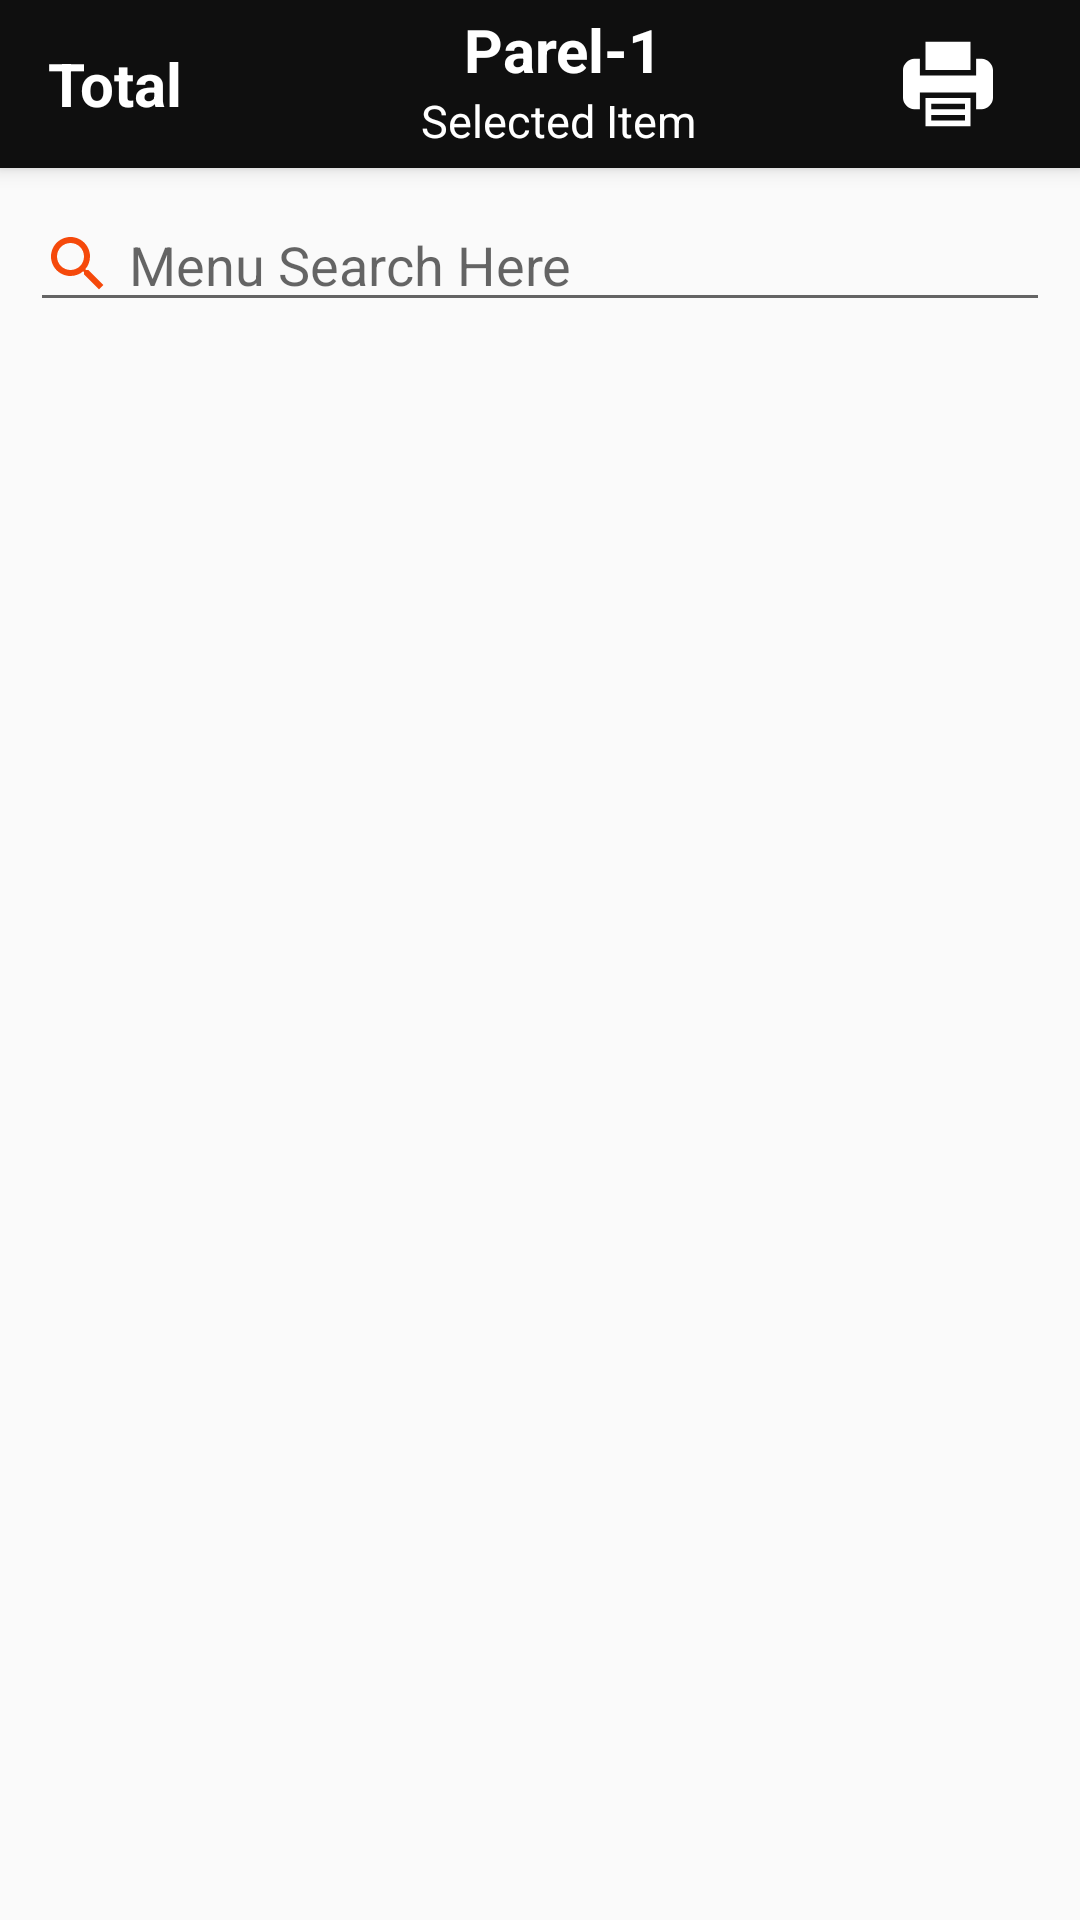

This screen was rendered from an Android layout file. Write that file and the resources it references.
<!-- AndroidManifest.xml: application theme AppTheme -->
<!-- res/layout/activity_parsel.xml -->
<?xml version="1.0" encoding="utf-8"?>
<android.support.design.widget.CoordinatorLayout xmlns:android="http://schemas.android.com/apk/res/android"
    xmlns:app="http://schemas.android.com/apk/res-auto"
    xmlns:tools="http://schemas.android.com/tools"
    android:layout_width="match_parent"
    android:layout_height="match_parent"
    tools:context=".Parsel">
    <android.support.design.widget.AppBarLayout
        android:layout_width="match_parent"
        android:layout_height="wrap_content"
        android:theme="@style/AppTheme.AppBarOverlay">

        <android.support.v7.widget.Toolbar
            android:id="@+id/toolbar"
            android:layout_width="match_parent"
            android:layout_height="?attr/actionBarSize"
            android:background="?attr/colorPrimary"
            app:popupTheme="@style/AppTheme.PopupOverlay" >
            <RelativeLayout
                android:layout_width="match_parent"
                android:layout_height="wrap_content">
                <TextView
                    android:id="@+id/total"
                    android:layout_width="wrap_content"
                    android:layout_height="wrap_content"
                    android:text="Total"
                    android:textColor="@color/white"
                    android:layout_centerVertical="true"
                    android:textStyle="bold"
                    android:textSize="20dp"/>
                <TextView
                    android:id="@+id/pr_name"
                    android:layout_width="wrap_content"
                    android:layout_height="wrap_content"
                    android:text="Parel-1"
                    android:layout_centerHorizontal="true"
                    android:textStyle="bold"
                    android:textColor="@color/white"
                    android:textSize="20dp"/>
                <TextView
                    android:id="@+id/selected"
                    android:layout_below="@+id/pr_name"
                    android:layout_width="wrap_content"
                    android:layout_height="wrap_content"
                    android:text="Selected Item "
                    android:layout_centerHorizontal="true"
                    android:textColor="@color/white"
                    android:textSize="15dp"/>
                <ImageView
                    android:id="@+id/print"
                    android:layout_width="wrap_content"
                    android:layout_height="wrap_content"
                    android:src="@drawable/ic_printer"
                    android:layout_centerVertical="true"
                    style="?android:borderlessButtonStyle"
                    android:layout_alignParentRight="true"/>
            </RelativeLayout>
        </android.support.v7.widget.Toolbar>

    </android.support.design.widget.AppBarLayout>
    <FrameLayout
        android:id="@+id/frameLayout"
        android:layout_width="match_parent"
        android:layout_height="match_parent"
        app:layout_behavior="@string/appbar_scrolling_view_behavior">
       <LinearLayout
           android:layout_width="match_parent"
           android:layout_height="wrap_content"
           android:orientation="vertical">
           <AutoCompleteTextView
               android:id="@+id/acupdate"
               android:layout_width="match_parent"
               android:layout_height="wrap_content"
               android:layout_margin="10dp"
               android:drawablePadding="5dp"
               android:hint="Menu Search Here"
               android:completionThreshold="1"
               android:inputType="textNoSuggestions"
               android:drawableLeft="@drawable/search"
               />
           <android.support.v7.widget.RecyclerView
               android:id="@+id/rcv"
               android:layout_width="match_parent"
               android:layout_height="wrap_content"
               android:orientation="vertical">
           </android.support.v7.widget.RecyclerView>
       </LinearLayout>
    </FrameLayout>
</android.support.design.widget.CoordinatorLayout>
<!-- resources referenced by this layout -->
<resources>
  <color name="white">#FFFFFF</color>
  <!-- drawable ic_printer (drawable) -->
  <vector android:height="30dp" android:viewportHeight="16"
      android:viewportWidth="16" android:width="30dp" xmlns:android="http://schemas.android.com/apk/res/android">
      <path android:fillColor="#FFFFFF" android:pathData="M4,12.5v3h8v-3v-2H4V12.5zM5,11.5h6v1H5V11.5zM5,13.5h6v1H5V13.5z"/>
      <path android:fillColor="#FFFFFF" android:pathData="M12,3.5l0,-3l-8,0l0,3l0,2l8,0z"/>
      <path android:fillColor="#FFFFFF" android:pathData="M14,3.5h-1v2v1H3v-1v-2H2c-1,0 -2,1 -2,2v5c0,1 1,2 2,2h1v-2v-1h10v1v2h1c1,0 2,-1 2,-2v-5C16,4.5 15,3.5 14,3.5z"/>
  </vector>
  <!-- drawable search (drawable) -->
  <vector xmlns:android="http://schemas.android.com/apk/res/android"
          android:width="24dp"
          android:height="24dp"
          android:viewportWidth="24.0"
          android:viewportHeight="24.0">
      <path
          android:fillColor="#f5490b"
          android:pathData="M15.5,14h-0.79l-0.28,-0.27C15.41,12.59 16,11.11 16,9.5 16,5.91 13.09,3 9.5,3S3,5.91 3,9.5 5.91,16 9.5,16c1.61,0 3.09,-0.59 4.23,-1.57l0.27,0.28v0.79l5,4.99L20.49,19l-4.99,-5zM9.5,14C7.01,14 5,11.99 5,9.5S7.01,5 9.5,5 14,7.01 14,9.5 11.99,14 9.5,14z"/>
  </vector>
  <style name="AppTheme.AppBarOverlay" parent="ThemeOverlay.AppCompat.Dark.ActionBar" />
  <style name="AppTheme.PopupOverlay" parent="ThemeOverlay.AppCompat.Light" />
  <style name="AppTheme" parent="Theme.AppCompat.Light.DarkActionBar">
          
          <item name="colorPrimary">@color/colorPrimary</item>
          <item name="colorPrimaryDark">@color/colorPrimaryDark</item>
          <item name="colorAccent">@color/colorAccent</item>
      </style>
  <color name="colorPrimary">#FF0F0F0F</color>
  <color name="colorPrimaryDark">#FF0F0F0F</color>
  <color name="colorAccent">#f5490b</color>
</resources>
